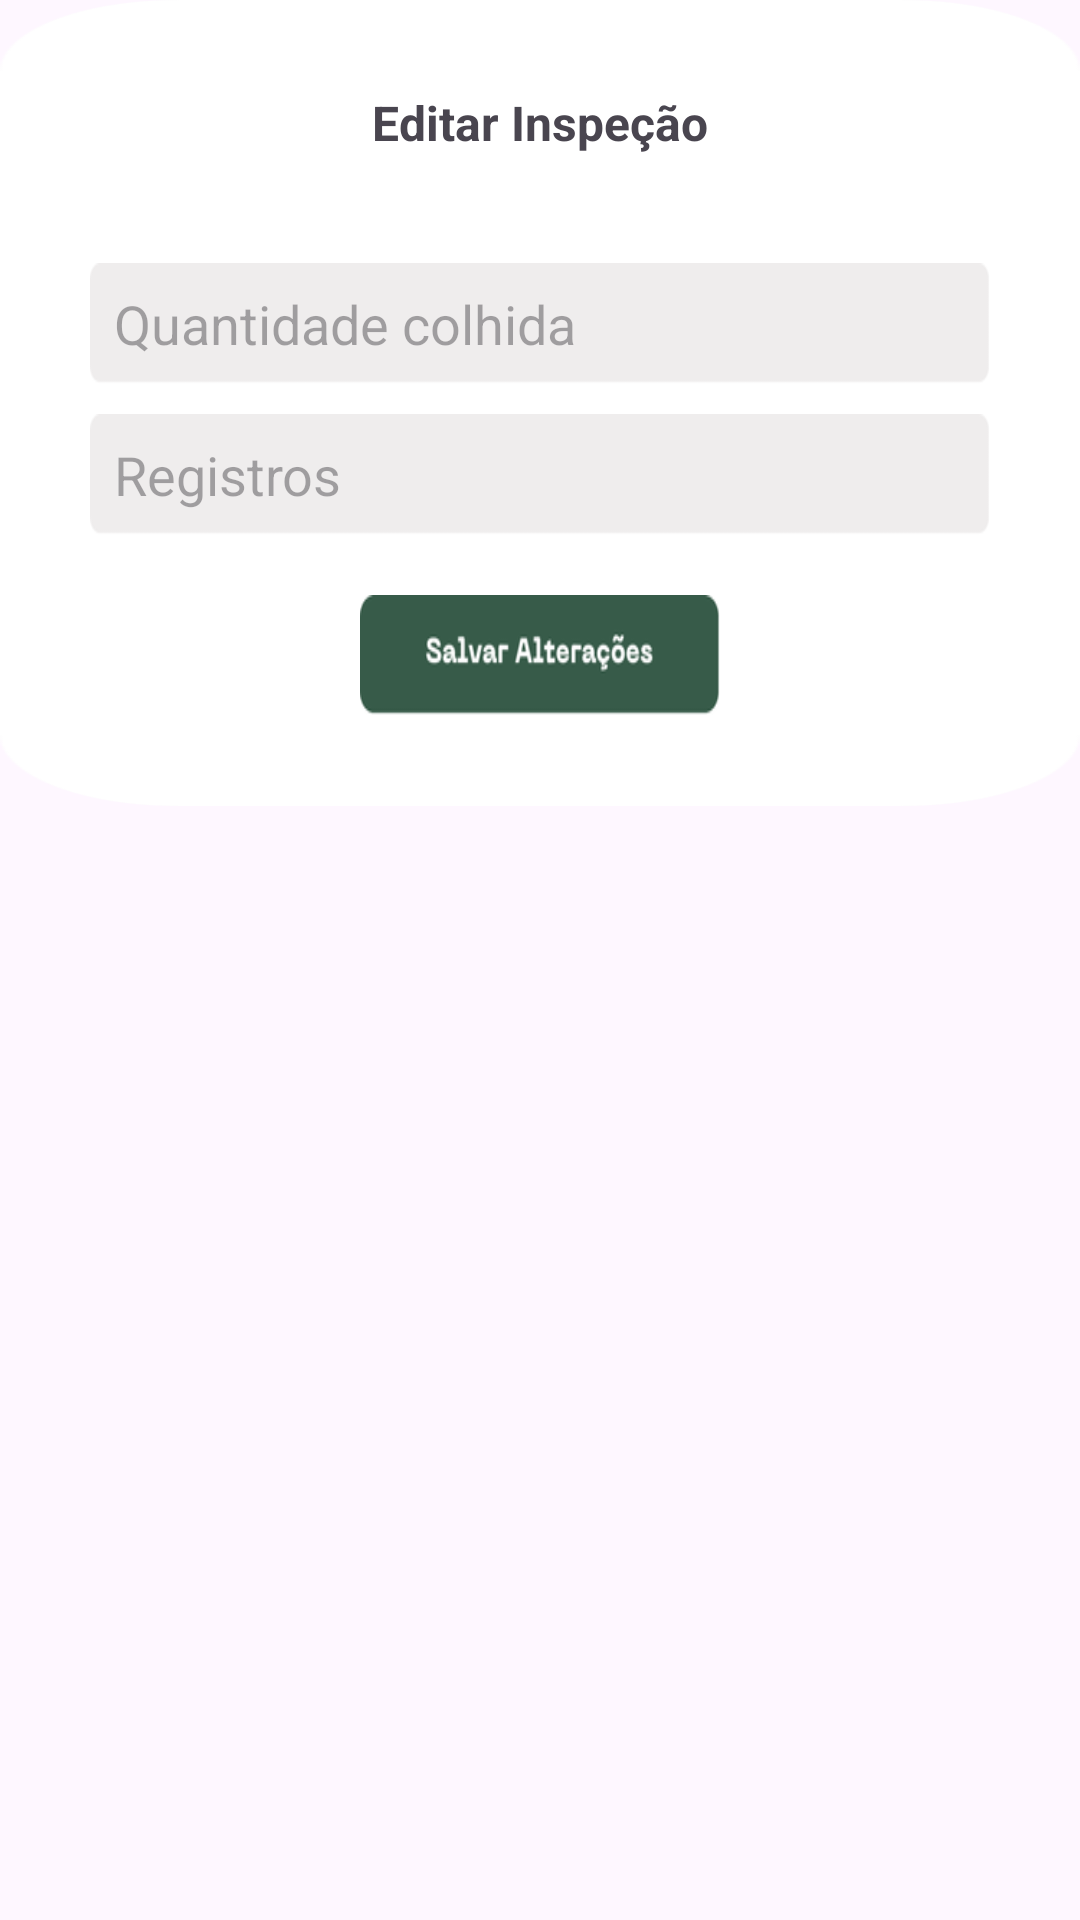

This screen was rendered from an Android layout file. Write that file and the resources it references.
<!-- AndroidManifest.xml: application theme Theme.UrbanGreenMobile -->
<!-- res/layout/editar_producao.xml -->
<?xml version="1.0" encoding="utf-8"?>
<ScrollView android:layout_width="match_parent"
    android:layout_height="match_parent"
    xmlns:android="http://schemas.android.com/apk/res/android">
    <RelativeLayout xmlns:android="http://schemas.android.com/apk/res/android"
        android:layout_width="match_parent"
        android:layout_height="wrap_content"
        android:padding="30dp"
        android:background="@drawable/background_cardedit">

        <TextView
            android:id="@+id/dialog_title"
            android:layout_width="wrap_content"
            android:layout_height="wrap_content"
            android:text="Editar Inspeção"
            android:textStyle="bold"
            android:textSize="16sp"
            android:layout_centerHorizontal="true" />

        <ImageButton
            android:id="@+id/close_button"
            android:layout_width="18dp"
            android:layout_height="18dp"
            android:layout_alignParentEnd="true"
            android:background="@drawable/iconefechar"
            android:contentDescription="Fechar"/>

        <LinearLayout
            android:id="@+id/input_fields"
            android:layout_width="match_parent"
            android:layout_height="wrap_content"
            android:orientation="vertical"
            android:layout_below="@id/dialog_title"
            android:layout_marginTop="16dp">

            <androidx.recyclerview.widget.RecyclerView
                android:id="@+id/recyclerViewEditarProducao"
                android:layout_width="match_parent"
                android:layout_height="match_parent"
                android:padding="10dp"
                android:layout_marginStart="8dp"
                android:scrollbars="vertical"
                android:layout_alignParentBottom="true"/>

            <EditText
                android:id="@+id/input_colheita"
                android:layout_width="match_parent"
                android:layout_height="wrap_content"
                android:hint="Quantidade colhida"
                android:layout_marginBottom="10dp"
                android:background="@drawable/background_inputtext"
                android:padding="8dp"/>

            <EditText
                android:id="@+id/input_registro"
                android:layout_width="match_parent"
                android:layout_height="wrap_content"
                android:hint="Registros"
                android:background="@drawable/background_inputtext"
                android:padding="8dp"/>

        </LinearLayout>

        <ImageButton
            android:id="@+id/btn_salvar"
            android:layout_width="120dp"
            android:layout_height="40dp"
            android:layout_marginTop="20dp"
            android:layout_centerHorizontal="true"
            android:layout_below="@id/input_fields"
            android:background="@drawable/btnsalvar"/>
    </RelativeLayout>
</ScrollView>
<!-- resources referenced by this layout -->
<resources>
  <!-- drawable background_cardedit: png bitmap (drawable-nodpi, 6108 bytes) -->
  <!-- drawable background_inputtext: png bitmap (drawable-nodpi, 1475 bytes) -->
  <!-- drawable btnsalvar: png bitmap (drawable-nodpi, 5910 bytes) -->
  <style name="Theme.UrbanGreenMobile" parent="Base.Theme.UrbanGreenMobile" />
  <style name="Base.Theme.UrbanGreenMobile" parent="Theme.Material3.DayNight.NoActionBar">
          
          
      </style>
</resources>
